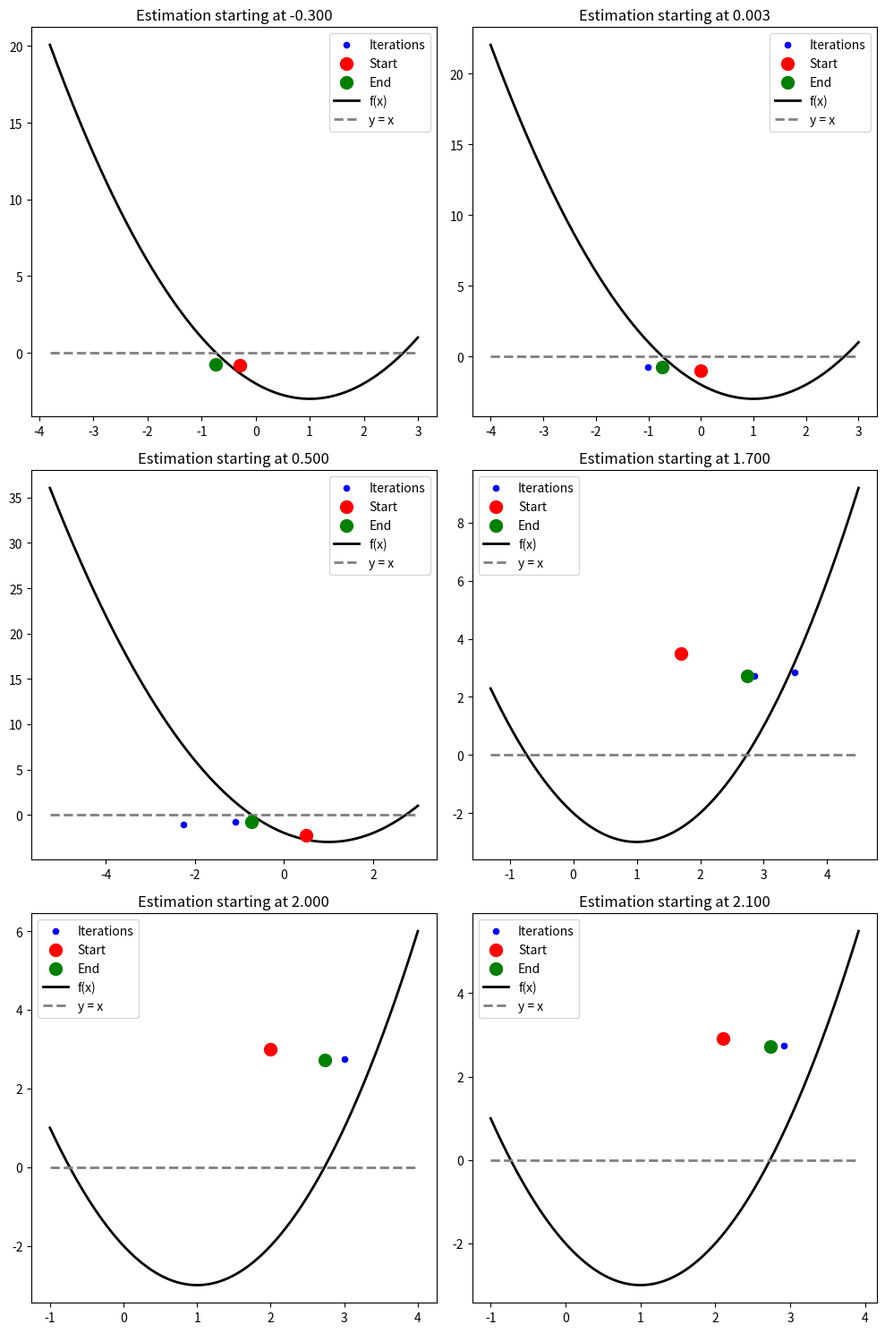

Write the Python code that produced this figure.
import numpy as np
import matplotlib.pyplot as plt
from sympy import diff, symbols, lambdify

def newton_raphson(f, x0, eps):
    x = symbols('x')
    f_prime = diff(f, x)
    f_num = lambdify(x, f)
    f_prime_num = lambdify(x, f_prime)
    
    xn = x0
    estimations = [xn]
    xn1 = xn - f_num(xn) / (f_prime_num(xn) if f_prime_num(xn) != 0 else float('inf'))
    
    while abs(xn1 - xn) >= eps:
        xn = xn1
        # Check if the derivative is zero
        f_prime_val = f_prime_num(xn)
        if f_prime_val == 0:
            print(f"Derivative is zero at x = {xn}. The method failed to converge.")
            return None  # Return None or consider handling this case differently
        if abs(f_prime_val) > 1000:
            print(f"Derivative is too big at x = {xn}. The method failed to converge.")
            return None
        estimations.append(xn)
        xn1 = xn - f_num(xn) / f_prime_val
    
    return xn1, estimations

def plot_filtered_iterations(estimation_tuples):
    # Filter out tuples where the method did not converge, and extract just the estimations for plotting
    filtered_estimations = [est[1] for est in estimation_tuples if est[0] is not None and len(est[1]) > 1]

    n_estimations = len(filtered_estimations)
    if n_estimations == 0:
        print("No valid estimations to plot.")
        return

    n_rows = int(np.ceil(np.sqrt(n_estimations)))
    n_cols = int(np.ceil(n_estimations / n_rows))

    fig, axes = plt.subplots(n_rows, n_cols, figsize=(n_cols * 5, n_rows * 5), squeeze=False)
    axes = axes.flatten()

    for i, estimation in enumerate(filtered_estimations):
        if estimation:
            axes[i].scatter(estimation[:-1], estimation[1:], color='blue', s=20, label='Iterations', zorder=2)
            axes[i].scatter(estimation[0], estimation[1], color='red', s=100, label='Start', zorder=3)
            if len(estimation) > 2:  # Ensure there's an "end" point to plot
                axes[i].scatter(estimation[-2], estimation[-1], color='green', s=100, label='End', zorder=3)
            x_vals = np.linspace(min(estimation + [2]) - 3, max(estimation + [2]) + 1, 400)
            g_lambdified = lambdify(symbols('x'), f, 'numpy')
            axes[i].plot(x_vals, g_lambdified(x_vals), label='f(x)', color='black', linewidth=2)
            axes[i].plot(x_vals, [0]*len(x_vals), label='y = x', linestyle='--', color='gray', linewidth=2)
            axes[i].set_title(f'Estimation starting at {estimation[0]:.3f}', fontsize=12)
            axes[i].legend()
        if i >= n_estimations:
            fig.delaxes(axes[i])

    plt.tight_layout()
    plt.show()


x = symbols('x')
f = x**2 - 2*x - 2

convergences = [newton_raphson(f, x0, 1e-5)[0] for x0 in [-0.3, 0.003, 0.5, 1.7, 2, 2.1]]
estimations = [newton_raphson(f, x0, 1e-5) for x0 in [-0.3, 0.003, 0.5, 1.7, 2, 2.1]]

plot_filtered_iterations(estimations)
